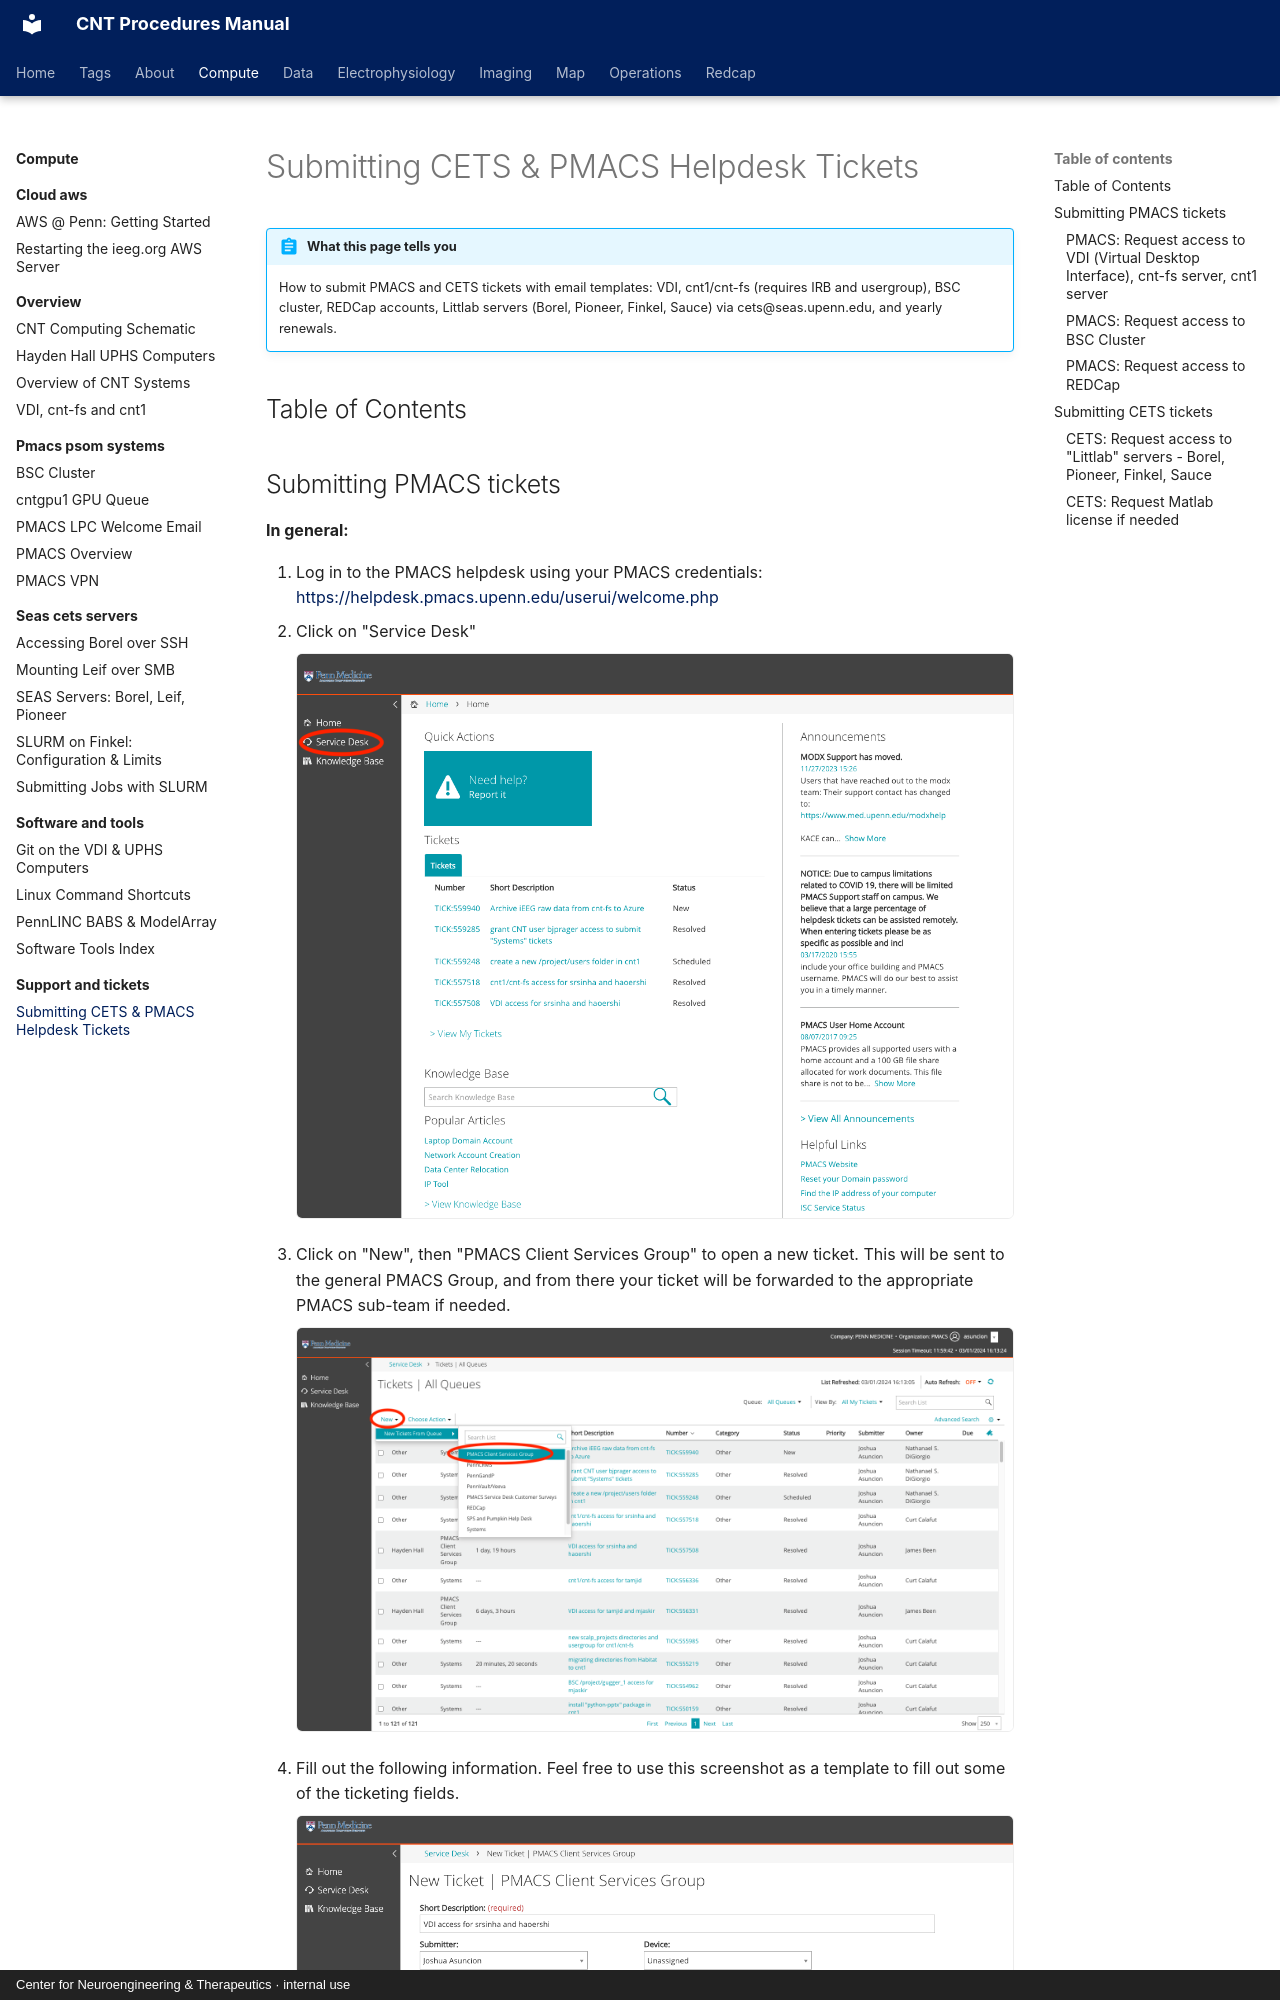

repository: penn-cnt/cnt-procedures · page: compute/support-and-tickets/submitting-cets-and-pmacs-helpdesk-tickets/index.html · generator: mkdocs · copyright: Center for Neuroengineering & Therapeutics · internal use

---
title: "Submitting CETS & PMACS Helpdesk Tickets"
stage: "Data Analytics"
roles: [analyst, pipeline, data-rc]
order: 1
---

# Submitting CETS & PMACS Helpdesk Tickets

!!! abstract "What this page tells you"
    How to submit PMACS and CETS tickets with email templates: VDI, cnt1/cnt-fs (requires IRB and usergroup), BSC cluster, REDCap accounts, Littlab servers (Borel, Pioneer, Finkel, Sauce) via cets@seas.upenn.edu, and yearly renewals.

## Table of Contents

## Submitting PMACS tickets

**In general:**

1. Log in to the PMACS helpdesk using your PMACS credentials: [https://helpdesk.pmacs.upenn.edu/userui/welcome.php](https://helpdesk.pmacs.upenn.edu/userui/welcome.php)
2. Click on "Service Desk"
![PMACS Service Desk home page with Service Desk highlighted](../../assets/compute/submitting-cets-and-pmacs-helpdesk-tickets/01-step1.png)

1. Click on "New", then "PMACS Client Services Group" to open a new ticket. This will be sent to the general PMACS Group, and from there your ticket will be forwarded to the appropriate PMACS sub-team if needed.
![PMACS ticket queue list with New menu; staff names only](../../assets/compute/submitting-cets-and-pmacs-helpdesk-tickets/02-step2.png)

1. Fill out the following information. Feel free to use this screenshot as a template to fill out some of the ticketing fields.
![PMACS Client Services VDI access ticket form; staff names/emails/phone](../../assets/compute/submitting-cets-and-pmacs-helpdesk-tickets/03-step3.png)

1. **Note**: If you are submitting a ticket for a PMACS LPC resource (ex: cnt1, cnt-fs, VDI, BSC, cntgpu1), open a ticket for the "Systems" group instead of the "PMACS Client Services Group" to expedite the request. (The Systems Team handles all LPC requests)
![PMACS Service Desk new Systems ticket form; staff names, emails, staff phone](../../assets/compute/submitting-cets-and-pmacs-helpdesk-tickets/04-step4.png)
